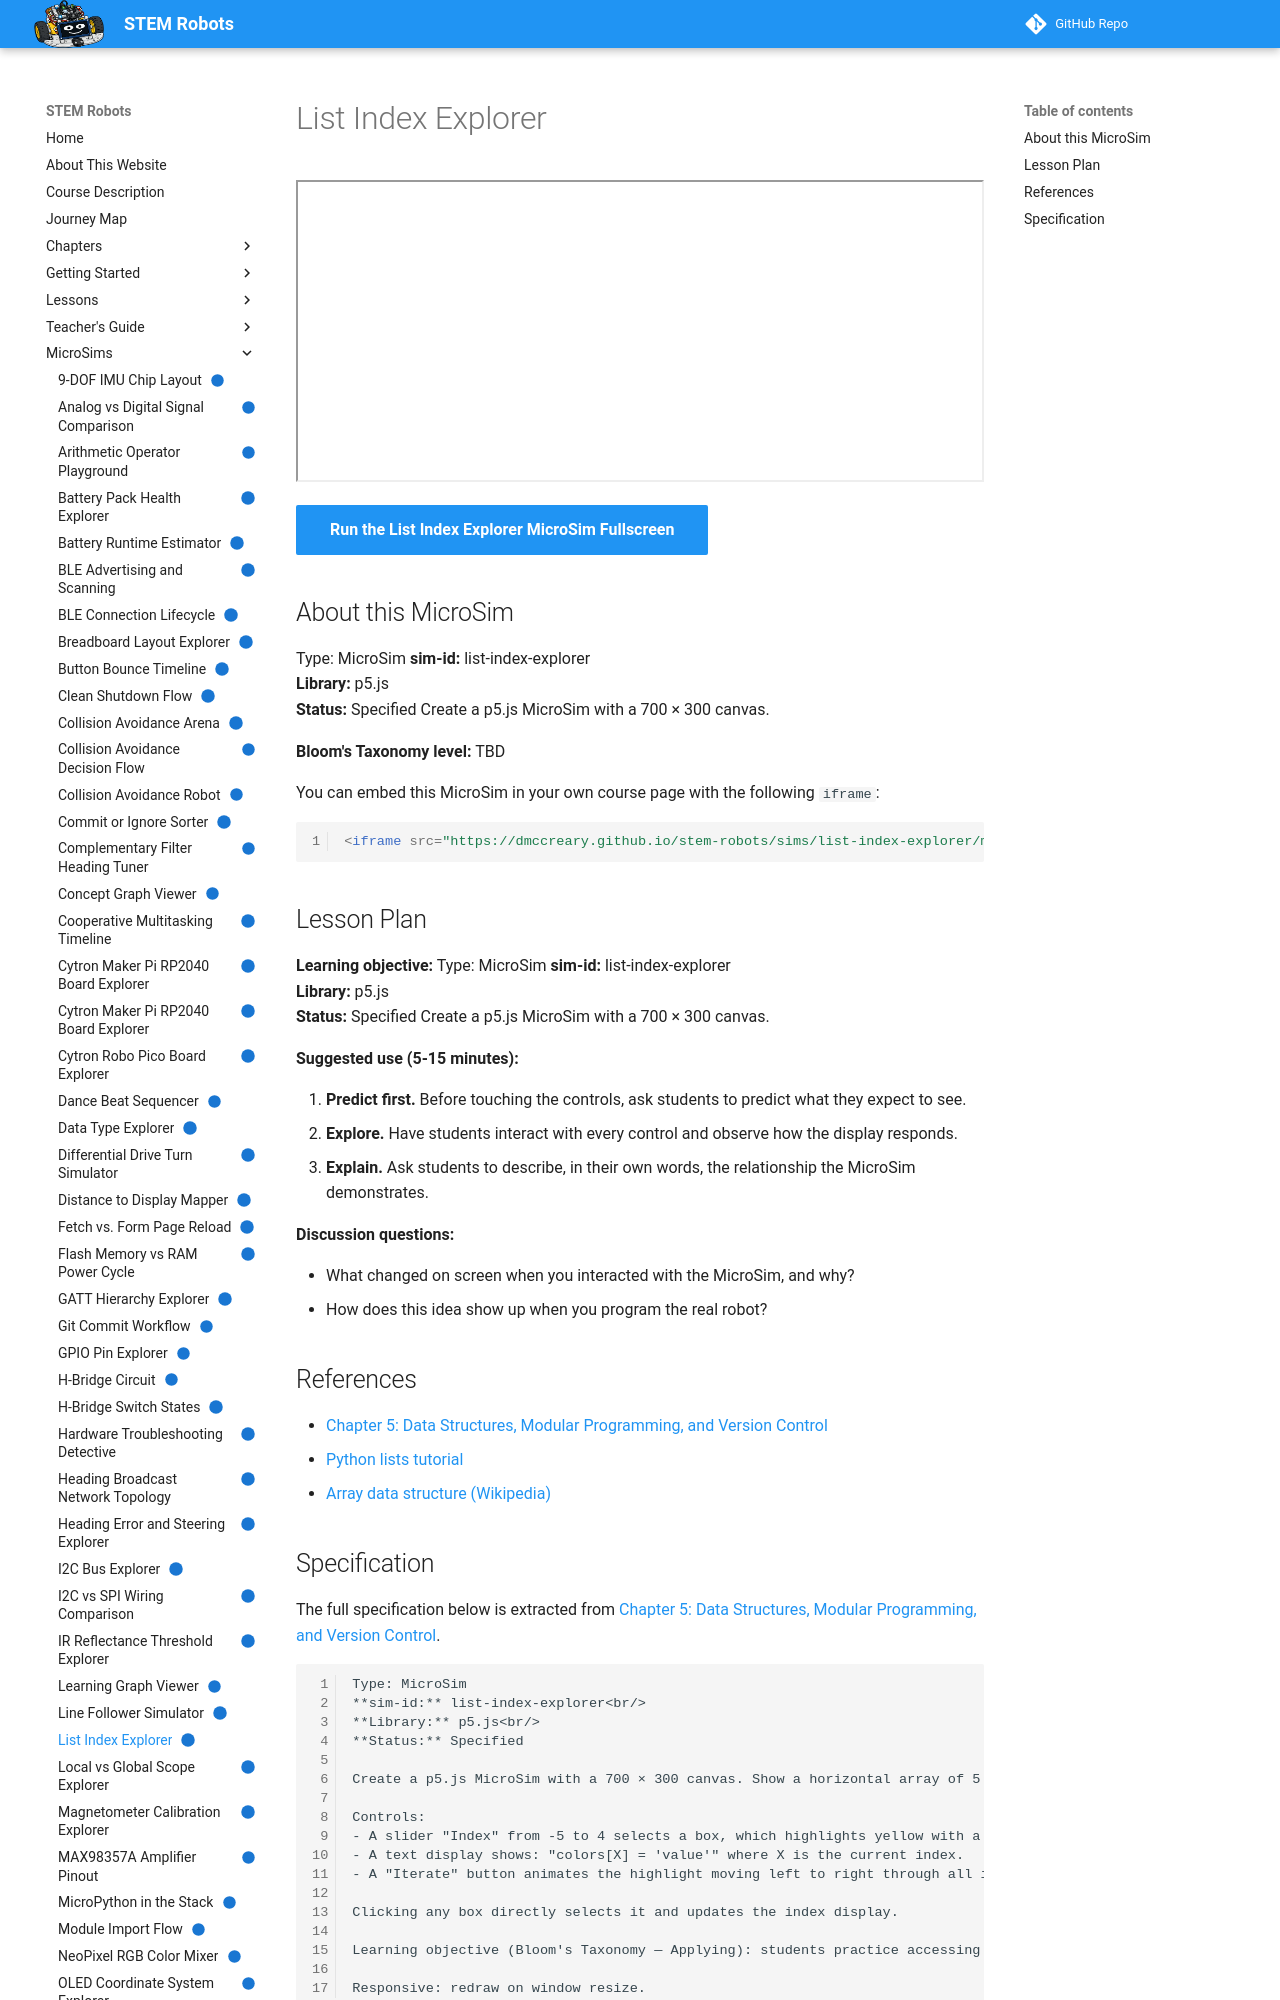

repository: dmccreary/stem-robots · page: sims/list-index-explorer/index.html · generator: mkdocs

---
title: "List Index Explorer"
description: "Pick an index with the slider or press Iterate to see how positive and negative indexes find items in a MicroPython list."
image: /sims/list-index-explorer/list-index-explorer.png
og:image: /sims/list-index-explorer/list-index-explorer.png
twitter:image: /sims/list-index-explorer/list-index-explorer.png
social:
   cards: false
status: implemented
library: p5.js
bloom_level: TBD
---

# List Index Explorer

<iframe src="main.html" width="100%" height="302" scrolling="no"></iframe>

[Run the List Index Explorer MicroSim Fullscreen](main.html){ .md-button .md-button--primary }

## About this MicroSim

Type: MicroSim **sim-id:** list-index-explorer<br/> **Library:** p5.js<br/> **Status:** Specified  Create a p5.js MicroSim with a 700 × 300 canvas.

**Bloom's Taxonomy level:** TBD

You can embed this MicroSim in your own course page with the following `iframe`:

```html
<iframe src="https://dmccreary.github.io/stem-robots/sims/list-index-explorer/main.html" width="100%" height="302" scrolling="no"></iframe>
```

## Lesson Plan

**Learning objective:** Type: MicroSim **sim-id:** list-index-explorer<br/> **Library:** p5.js<br/> **Status:** Specified  Create a p5.js MicroSim with a 700 × 300 canvas.

**Suggested use (5-15 minutes):**

1. **Predict first.** Before touching the controls, ask students to predict what they expect to see.
2. **Explore.** Have students interact with every control and observe how the display responds.
3. **Explain.** Ask students to describe, in their own words, the relationship the MicroSim demonstrates.

**Discussion questions:**

- What changed on screen when you interacted with the MicroSim, and why?
- How does this idea show up when you program the real robot?
